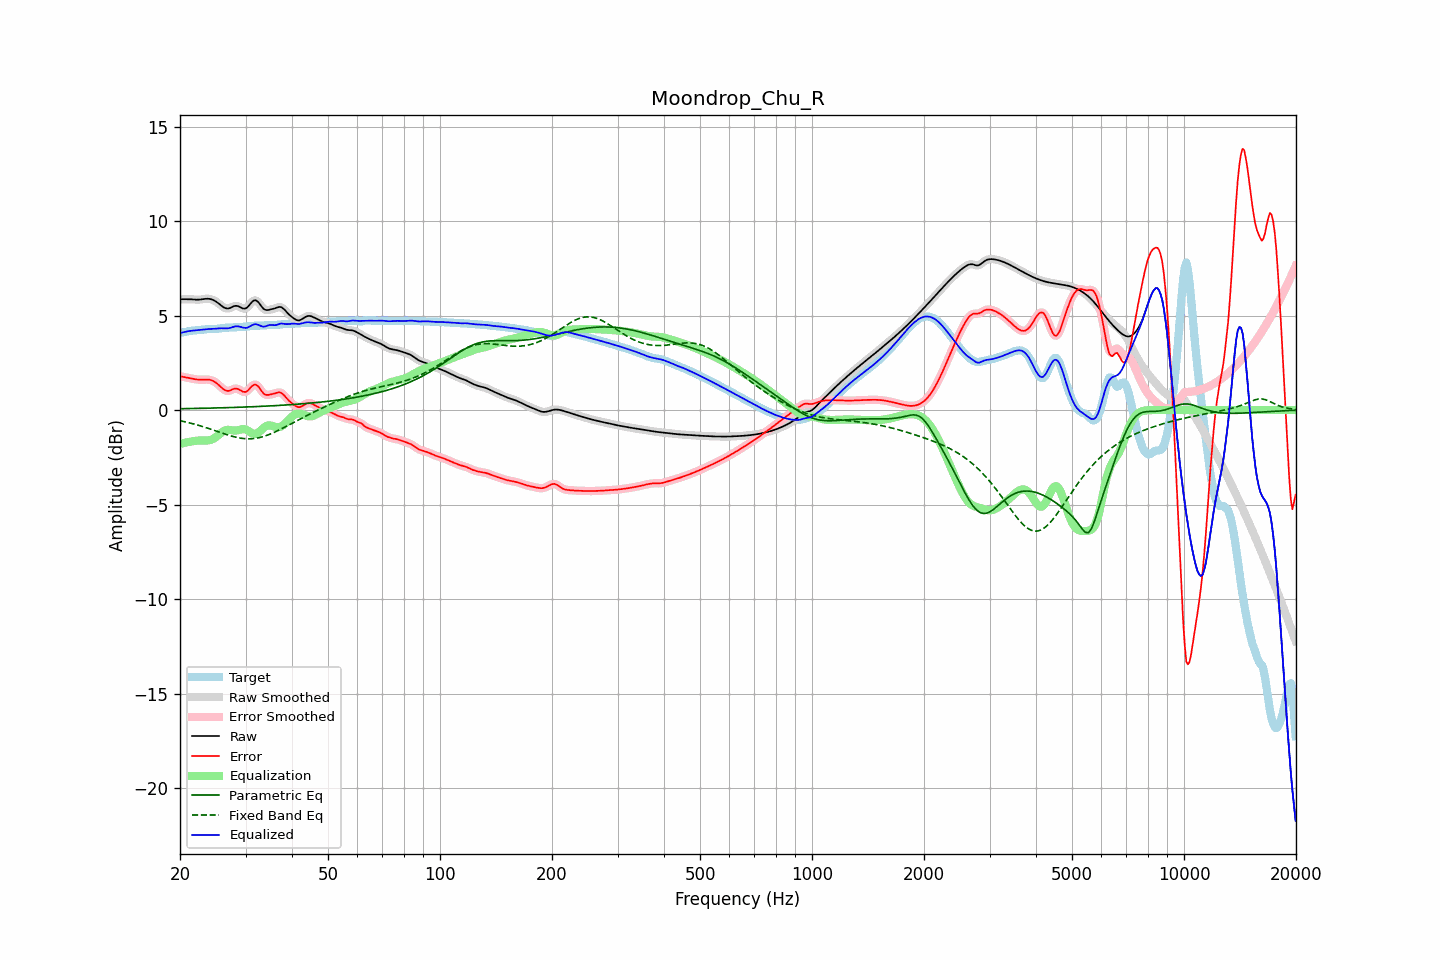

Data behind this chart, as committed beside it:
frequency, raw, error, smoothed, error_smoothed, equalization, parametric_eq, fixed_band_eq, equalized_raw, equalized_smoothed, target
20.00, 5.86, 1.78, 5.86, 1.78, -1.79, 0.07, -0.56, 4.07, 4.07, 4.08
20.20, 5.86, 1.77, 5.86, 1.77, -1.77, 0.07, -0.58, 4.09, 4.09, 4.10
20.40, 5.86, 1.75, 5.87, 1.75, -1.75, 0.07, -0.60, 4.11, 4.12, 4.11
20.61, 5.87, 1.74, 5.87, 1.74, -1.73, 0.07, -0.62, 4.13, 4.13, 4.13
20.81, 5.87, 1.72, 5.87, 1.72, -1.71, 0.08, -0.64, 4.15, 4.15, 4.15
21.02, 5.87, 1.70, 5.87, 1.70, -1.70, 0.08, -0.66, 4.17, 4.17, 4.16
21.23, 5.86, 1.69, 5.86, 1.69, -1.68, 0.08, -0.68, 4.18, 4.18, 4.18
21.44, 5.86, 1.67, 5.86, 1.67, -1.67, 0.08, -0.70, 4.19, 4.19, 4.19
21.66, 5.85, 1.65, 5.85, 1.65, -1.65, 0.08, -0.73, 4.20, 4.20, 4.20
21.87, 5.84, 1.63, 5.84, 1.63, -1.64, 0.08, -0.75, 4.21, 4.21, 4.21
22.09, 5.84, 1.62, 5.84, 1.62, -1.63, 0.09, -0.77, 4.21, 4.21, 4.22
22.31, 5.84, 1.61, 5.84, 1.61, -1.62, 0.09, -0.80, 4.22, 4.22, 4.23
22.54, 5.84, 1.61, 5.84, 1.61, -1.61, 0.09, -0.82, 4.23, 4.23, 4.23
22.76, 5.85, 1.61, 5.85, 1.61, -1.61, 0.09, -0.85, 4.24, 4.24, 4.24
22.99, 5.86, 1.61, 5.86, 1.61, -1.61, 0.09, -0.87, 4.25, 4.25, 4.26
23.22, 5.88, 1.61, 5.88, 1.61, -1.61, 0.09, -0.90, 4.26, 4.26, 4.26
23.45, 5.89, 1.61, 5.89, 1.61, -1.61, 0.10, -0.93, 4.27, 4.27, 4.27
23.69, 5.89, 1.61, 5.89, 1.61, -1.61, 0.10, -0.95, 4.28, 4.28, 4.28
23.92, 5.88, 1.61, 5.88, 1.60, -1.60, 0.10, -0.98, 4.29, 4.28, 4.28
24.16, 5.87, 1.59, 5.87, 1.59, -1.58, 0.10, -1.01, 4.29, 4.29, 4.28
24.40, 5.84, 1.56, 5.84, 1.56, -1.55, 0.10, -1.04, 4.29, 4.29, 4.28
24.65, 5.81, 1.52, 5.81, 1.52, -1.51, 0.11, -1.07, 4.30, 4.30, 4.28
24.89, 5.76, 1.47, 5.76, 1.47, -1.45, 0.11, -1.10, 4.30, 4.30, 4.29
25.14, 5.70, 1.41, 5.70, 1.41, -1.39, 0.11, -1.13, 4.31, 4.31, 4.30
25.39, 5.64, 1.33, 5.64, 1.33, -1.32, 0.11, -1.16, 4.32, 4.32, 4.31
25.65, 5.57, 1.25, 5.57, 1.25, -1.25, 0.12, -1.19, 4.32, 4.32, 4.32
25.91, 5.51, 1.18, 5.50, 1.17, -1.18, 0.12, -1.21, 4.33, 4.33, 4.33
26.16, 5.44, 1.10, 5.44, 1.10, -1.12, 0.12, -1.24, 4.32, 4.32, 4.34
26.43, 5.40, 1.05, 5.40, 1.05, -1.08, 0.12, -1.27, 4.32, 4.32, 4.35
26.69, 5.38, 1.02, 5.37, 1.02, -1.05, 0.13, -1.30, 4.32, 4.32, 4.36
26.96, 5.37, 1.01, 5.37, 1.01, -1.05, 0.13, -1.33, 4.32, 4.33, 4.36
27.23, 5.39, 1.03, 5.40, 1.03, -1.05, 0.13, -1.35, 4.34, 4.34, 4.36
27.50, 5.44, 1.07, 5.43, 1.07, -1.07, 0.13, -1.38, 4.37, 4.37, 4.37
27.77, 5.47, 1.10, 5.47, 1.10, -1.08, 0.14, -1.40, 4.39, 4.39, 4.37
28.05, 5.51, 1.13, 5.50, 1.13, -1.09, 0.14, -1.42, 4.42, 4.42, 4.37
28.33, 5.51, 1.13, 5.51, 1.13, -1.08, 0.14, -1.44, 4.43, 4.43, 4.38
28.62, 5.50, 1.12, 5.50, 1.11, -1.07, 0.14, -1.46, 4.43, 4.43, 4.38
28.90, 5.46, 1.07, 5.46, 1.07, -1.05, 0.15, -1.48, 4.42, 4.41, 4.39
29.19, 5.42, 1.02, 5.42, 1.02, -1.02, 0.15, -1.49, 4.39, 4.39, 4.40
29.48, 5.37, 0.97, 5.38, 0.98, -1.01, 0.15, -1.50, 4.36, 4.37, 4.40
29.78, 5.37, 0.96, 5.36, 0.96, -1.01, 0.16, -1.51, 4.35, 4.35, 4.41
30.08, 5.38, 0.96, 5.39, 0.97, -1.03, 0.16, -1.52, 4.34, 4.35, 4.42
30.38, 5.44, 1.01, 5.45, 1.02, -1.08, 0.16, -1.52, 4.36, 4.37, 4.43
30.68, 5.54, 1.10, 5.54, 1.10, -1.13, 0.17, -1.52, 4.40, 4.41, 4.44
30.99, 5.64, 1.20, 5.64, 1.20, -1.19, 0.17, -1.52, 4.45, 4.45, 4.45
31.30, 5.74, 1.28, 5.74, 1.28, -1.24, 0.17, -1.52, 4.50, 4.50, 4.45
31.61, 5.80, 1.34, 5.79, 1.34, -1.27, 0.18, -1.51, 4.53, 4.53, 4.46
31.93, 5.81, 1.35, 5.80, 1.34, -1.27, 0.18, -1.50, 4.55, 4.54, 4.46
32.24, 5.76, 1.30, 5.76, 1.30, -1.24, 0.18, -1.48, 4.53, 4.53, 4.46
32.57, 5.68, 1.22, 5.67, 1.21, -1.18, 0.19, -1.47, 4.50, 4.50, 4.46
32.89, 5.56, 1.10, 5.56, 1.10, -1.10, 0.19, -1.45, 4.46, 4.46, 4.47
33.22, 5.45, 0.98, 5.45, 0.98, -1.02, 0.20, -1.42, 4.43, 4.43, 4.47
33.55, 5.35, 0.87, 5.36, 0.88, -0.94, 0.20, -1.40, 4.41, 4.42, 4.48
33.89, 5.30, 0.82, 5.31, 0.82, -0.88, 0.20, -1.37, 4.43, 4.43, 4.48
34.23, 5.29, 0.80, 5.29, 0.80, -0.83, 0.21, -1.34, 4.46, 4.46, 4.49
34.57, 5.29, 0.80, 5.29, 0.80, -0.81, 0.21, -1.31, 4.48, 4.48, 4.49
34.92, 5.31, 0.82, 5.31, 0.82, -0.81, 0.22, -1.28, 4.50, 4.50, 4.49
35.27, 5.33, 0.84, 5.33, 0.84, -0.83, 0.22, -1.24, 4.50, 4.50, 4.49
35.62, 5.35, 0.86, 5.35, 0.86, -0.86, 0.23, -1.20, 4.49, 4.49, 4.50
35.97, 5.38, 0.88, 5.38, 0.88, -0.89, 0.23, -1.17, 4.49, 4.49, 4.50
... 635 more rows
